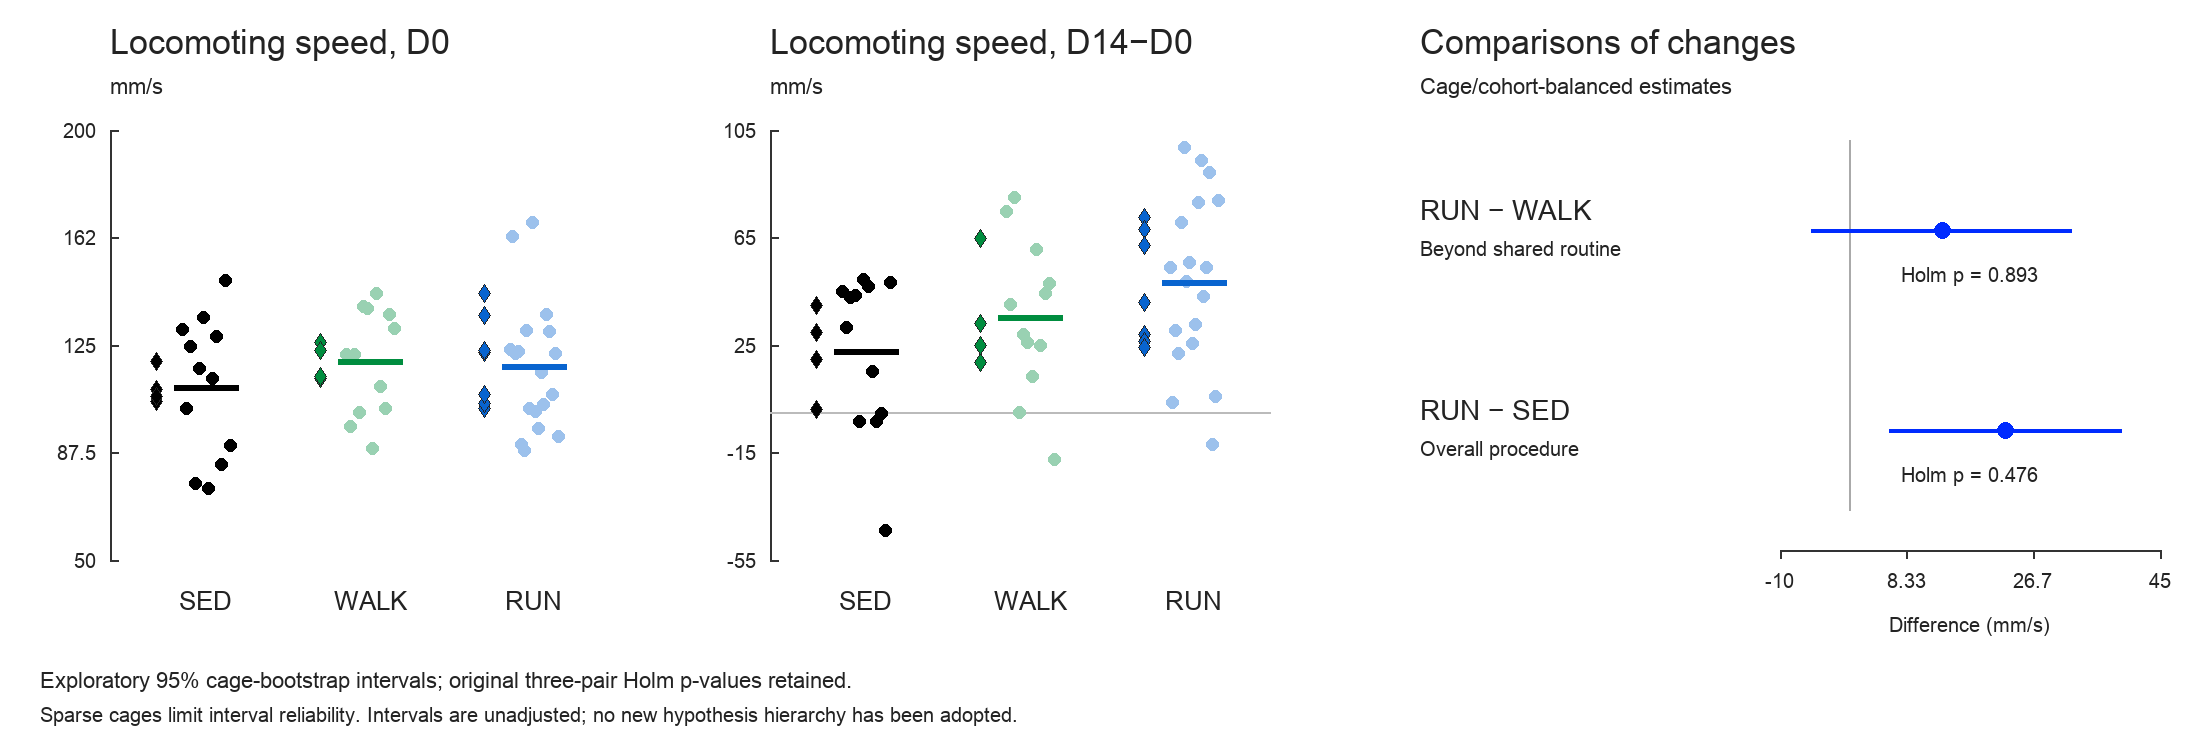

The table this chart was drawn from, first rows:
MouseID, Cohort, CageID, Group, Period, Value
TMCS2_S05, TMCS2, C01, run, D0, 123.3
TMCS2_S06, TMCS2, C01, run, D0, 162.8
TMCS2_S07, TMCS2, C03, walk, D0, 121.8
TMCS2_S08, TMCS2, C03, walk, D0, 96.7
TMCS2_S09, TMCS2, C03, walk, D0, 121.6
TMCS2_S10, TMCS2, C04, run, D0, 122.2
TMCS2_S11, TMCS2, C04, run, D0, 122.6
TMCS2_S13, TMCS2, C08, sedentary, D0, 130.3
TMCS2_S14, TMCS2, C08, sedentary, D0, 102.9
TMCS2_S15, TMCS2, C08, sedentary, D0, 124.4
TMCS2_S16, TMCS2, C05, run, D0, 90.45
TMCS2_S17, TMCS2, C05, run, D0, 88.03
TMCS2_S18, TMCS2, C05, run, D0, 130.2
TMCS2_S19, TMCS2, C06, walk, D0, 101.4
TMCS2_S20, TMCS2, C06, walk, D0, 138.3
TMCS2_S21, TMCS2, C06, walk, D0, 137.7
TMCS2_S22, TMCS2, C07, run, D0, 102.7
TMCS2_S24, TMCS2, C07, run, D0, 167.9
TMCS2_S25, TMCS2, C09, run, D0, 101.7
TMCS2_S26, TMCS2, C09, run, D0, 96.05
TMCS2_S27, TMCS2, C09, run, D0, 115.6
TMCS2_S28, TMCS2, C10, sedentary, D0, 76.81
TMCS2_S29, TMCS2, C10, sedentary, D0, 116.8
TMCS2_S30, TMCS2, C10, sedentary, D0, 134.6
TMCS2_S31, TMCS2, C02, walk, D0, 88.89
TMCS2_S32, TMCS2, C02, walk, D0, 142.9
TMCS2_S33, TMCS2, C02, walk, D0, 110.7
TMCS3_S01, TMCS3, C01, run, D0, 104.4
TMCS3_S02, TMCS3, C01, run, D0, 135.6
TMCS3_S03, TMCS3, C01, run, D0, 129.6
TMCS3_S04, TMCS3, C02, walk, D0, 102.8
TMCS3_S05, TMCS3, C02, walk, D0, 135.6
TMCS3_S06, TMCS3, C02, walk, D0, 130.8
TMCS3_S07, TMCS3, C03, sedentary, D0, 75.04
TMCS3_S08, TMCS3, C03, sedentary, D0, 113.3
TMCS3_S09, TMCS3, C03, sedentary, D0, 128.1
TMCS3_S10, TMCS3, C04, run, D0, 107.8
TMCS3_S11, TMCS3, C04, run, D0, 122
TMCS3_S12, TMCS3, C04, run, D0, 93.17
TMCS3_S13, TMCS3, C05, sedentary, D0, 83.4
TMCS3_S14, TMCS3, C05, sedentary, D0, 147.6
TMCS3_S15, TMCS3, C05, sedentary, D0, 90.04
TMCS2_S05, TMCS2, C01, run, D14-D0, 53.73
TMCS2_S06, TMCS2, C01, run, D14-D0, 3.727
TMCS2_S07, TMCS2, C03, walk, D14-D0, 74.6
TMCS2_S08, TMCS2, C03, walk, D14-D0, 40.01
TMCS2_S09, TMCS2, C03, walk, D14-D0, 79.73
TMCS2_S10, TMCS2, C04, run, D14-D0, 30.55
TMCS2_S11, TMCS2, C04, run, D14-D0, 21.98
TMCS2_S13, TMCS2, C08, sedentary, D14-D0, 44.99
TMCS2_S14, TMCS2, C08, sedentary, D14-D0, 31.4
TMCS2_S15, TMCS2, C08, sedentary, D14-D0, 42.58
TMCS2_S16, TMCS2, C05, run, D14-D0, 70.43
TMCS2_S17, TMCS2, C05, run, D14-D0, 98.42
TMCS2_S18, TMCS2, C05, run, D14-D0, 48.69
TMCS2_S19, TMCS2, C06, walk, D14-D0, -0.1921
TMCS2_S20, TMCS2, C06, walk, D14-D0, 29.04
TMCS2_S21, TMCS2, C06, walk, D14-D0, 26.1
TMCS2_S22, TMCS2, C07, run, D14-D0, 55.62
TMCS2_S24, TMCS2, C07, run, D14-D0, 25.68
... 24 more rows
